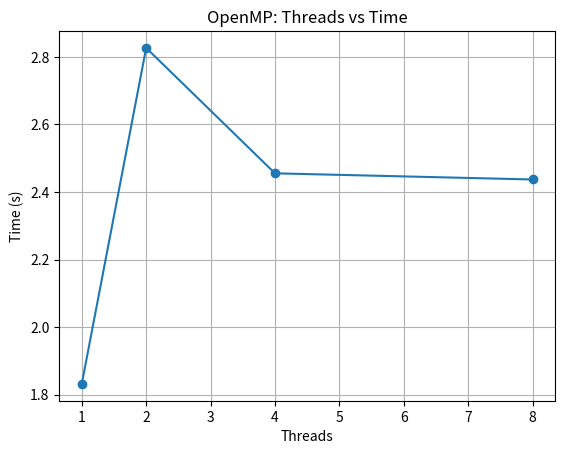
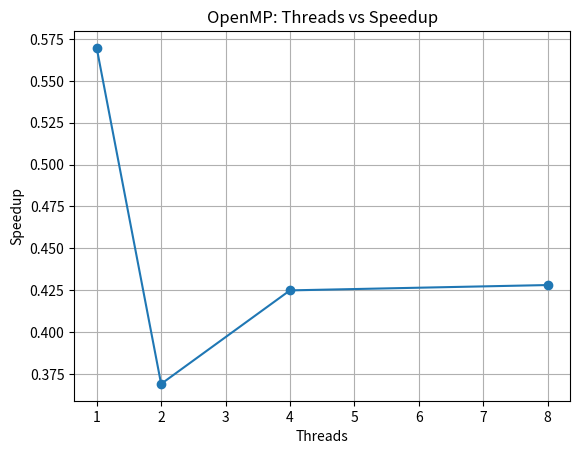
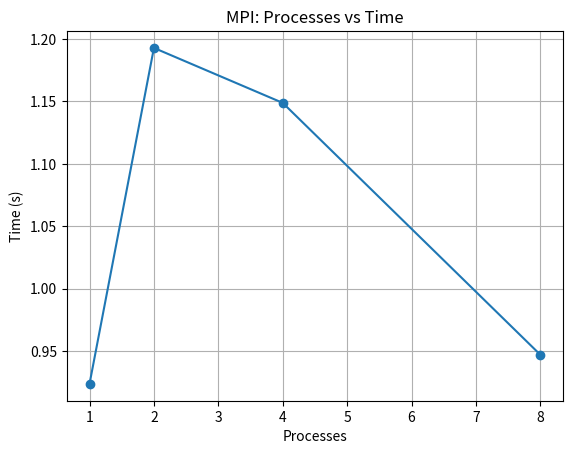
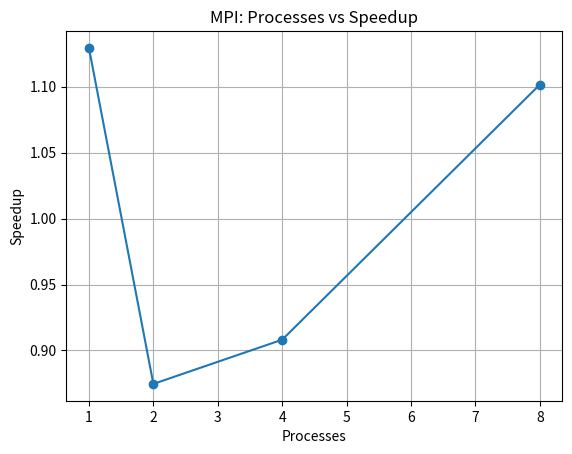
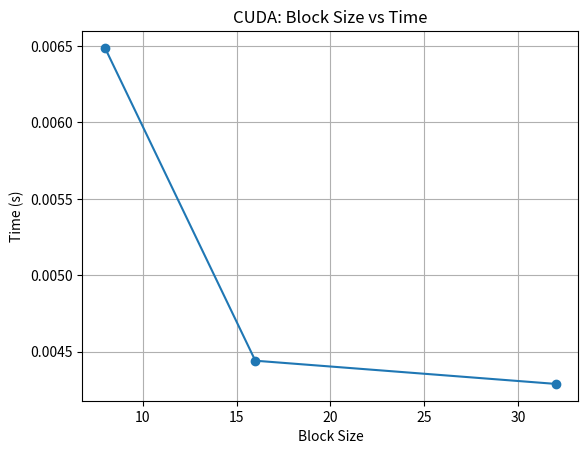
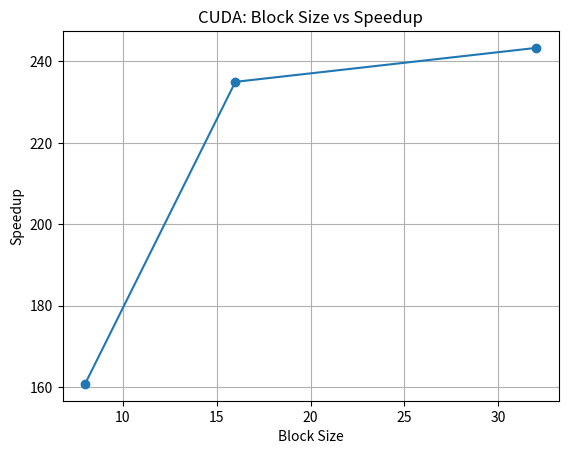
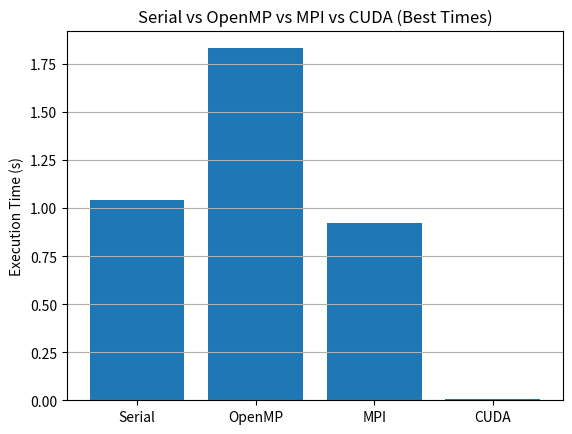
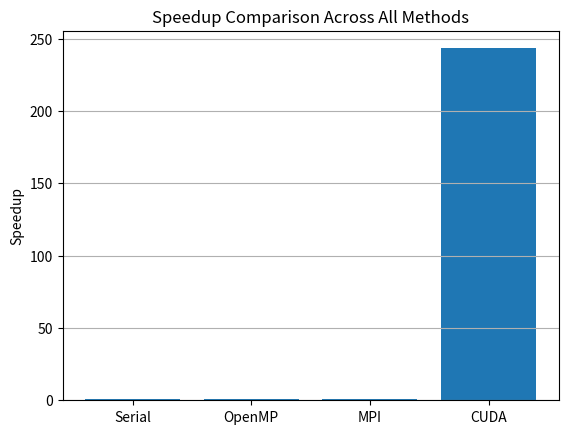
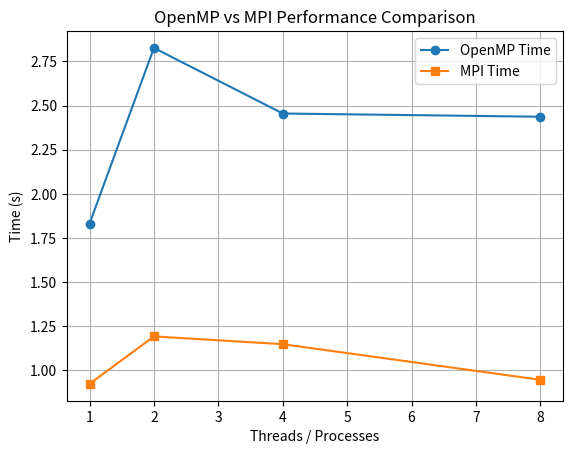
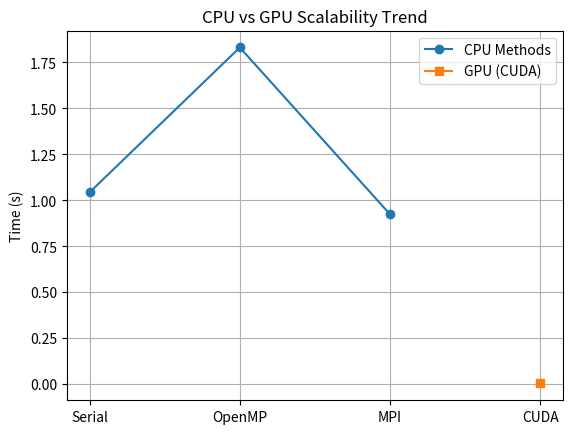

These charts were generated, in order, by the following Python code:
import matplotlib.pyplot as plt
import numpy as np


# Serial
serial_time = 1.043264  # seconds

# OpenMP
omp_threads = np.array([1, 2, 4, 8])
omp_time = np.array([1.831468, 2.826709, 2.455275, 2.437010])
omp_speedup = serial_time / omp_time

# MPI
mpi_procs = np.array([1, 2, 4, 8])
mpi_time = np.array([0.923679, 1.192825, 1.148780, 0.946988])
mpi_speedup = serial_time / mpi_time

# CUDA (800x800)
cuda_block = np.array([8, 16, 32])
cuda_time = np.array([6.488, 4.440, 4.288]) / 1000  # convert ms → seconds
cuda_speedup = serial_time / cuda_time

# Best methods for comparison
methods = ["Serial", "OpenMP", "MPI", "CUDA"]
best_times = [
    serial_time,
    np.min(omp_time),
    np.min(mpi_time),
    np.min(cuda_time),
]
best_speedups = serial_time / np.array(best_times)

# ============================
# 1️⃣ OpenMP Graphs
# ============================

plt.figure()
plt.plot(omp_threads, omp_time, marker='o')
plt.xlabel("Threads")
plt.ylabel("Time (s)")
plt.title("OpenMP: Threads vs Time")
plt.grid(True)
plt.show()

plt.figure()
plt.plot(omp_threads, omp_speedup, marker='o')
plt.xlabel("Threads")
plt.ylabel("Speedup")
plt.title("OpenMP: Threads vs Speedup")
plt.grid(True)
plt.show()

# ============================
# 2️⃣ MPI Graphs
# ============================

plt.figure()
plt.plot(mpi_procs, mpi_time, marker='o')
plt.xlabel("Processes")
plt.ylabel("Time (s)")
plt.title("MPI: Processes vs Time")
plt.grid(True)
plt.show()

plt.figure()
plt.plot(mpi_procs, mpi_speedup, marker='o')
plt.xlabel("Processes")
plt.ylabel("Speedup")
plt.title("MPI: Processes vs Speedup")
plt.grid(True)
plt.show()

# ============================
# 3️⃣ CUDA Graphs
# ============================

plt.figure()
plt.plot(cuda_block, cuda_time, marker='o')
plt.xlabel("Block Size")
plt.ylabel("Time (s)")
plt.title("CUDA: Block Size vs Time")
plt.grid(True)
plt.show()

plt.figure()
plt.plot(cuda_block, cuda_speedup, marker='o')
plt.xlabel("Block Size")
plt.ylabel("Speedup")
plt.title("CUDA: Block Size vs Speedup")
plt.grid(True)
plt.show()

# ============================
# 4️⃣ Comparative Graphs
# ============================

# Graph 7: Time comparison
plt.figure()
plt.bar(methods, best_times)
plt.ylabel("Execution Time (s)")
plt.title("Serial vs OpenMP vs MPI vs CUDA (Best Times)")
plt.grid(axis='y')
plt.show()

# Graph 8: Speedup comparison
plt.figure()
plt.bar(methods, best_speedups)
plt.ylabel("Speedup")
plt.title("Speedup Comparison Across All Methods")
plt.grid(axis='y')
plt.show()

# Graph 9: OpenMP vs MPI Comparison
plt.figure()
plt.plot(omp_threads, omp_time, marker='o', label="OpenMP Time")
plt.plot(mpi_procs, mpi_time, marker='s', label="MPI Time")
plt.xlabel("Threads / Processes")
plt.ylabel("Time (s)")
plt.title("OpenMP vs MPI Performance Comparison")
plt.legend()
plt.grid(True)
plt.show()

# Graph 10: CPU vs GPU Trend
plt.figure()
plt.plot([1,2,3], [serial_time, np.min(omp_time), np.min(mpi_time)],
         marker='o', label="CPU Methods")
plt.plot([4], [np.min(cuda_time)], marker='s', label="GPU (CUDA)")
plt.xticks([1,2,3,4], ["Serial", "OpenMP", "MPI", "CUDA"])
plt.ylabel("Time (s)")
plt.title("CPU vs GPU Scalability Trend")
plt.legend()
plt.grid(True)
plt.show()
